Run: headless pygame with SDL's dummy video driver; simulated clock (each Clock.tick advances the game by its frame time, no real sleeping); random seed 0; keys injected as events and as key.get_pressed() state; no mouse input.
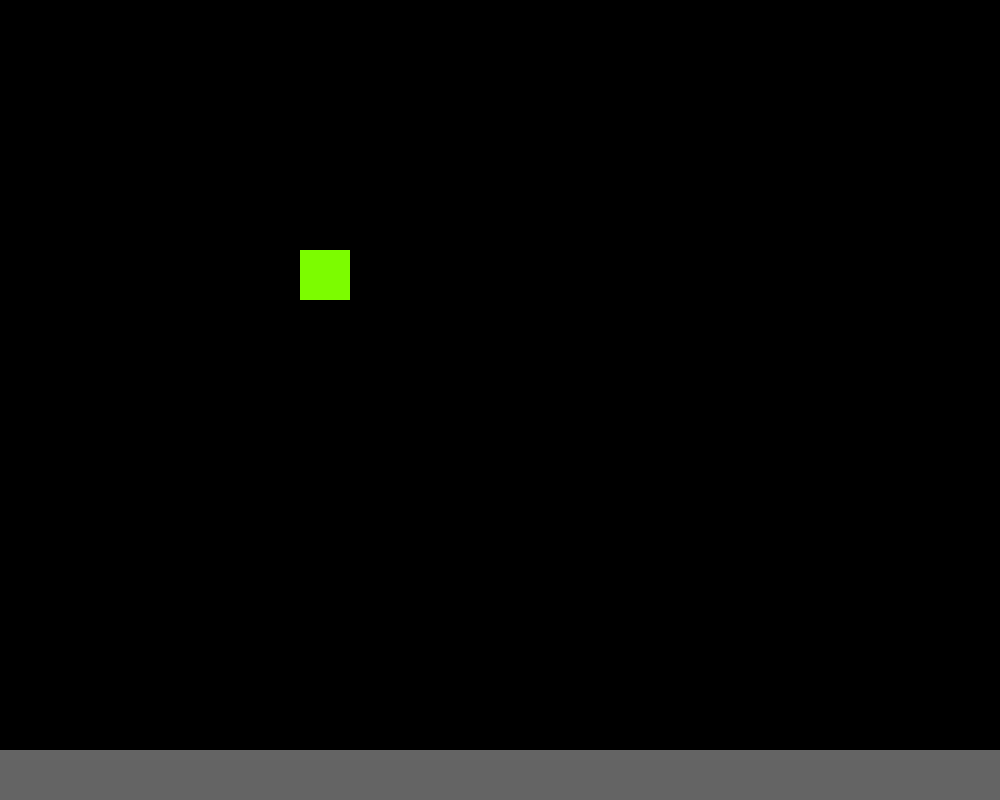
Frame 1 of 4 · flips 1–60 · no input
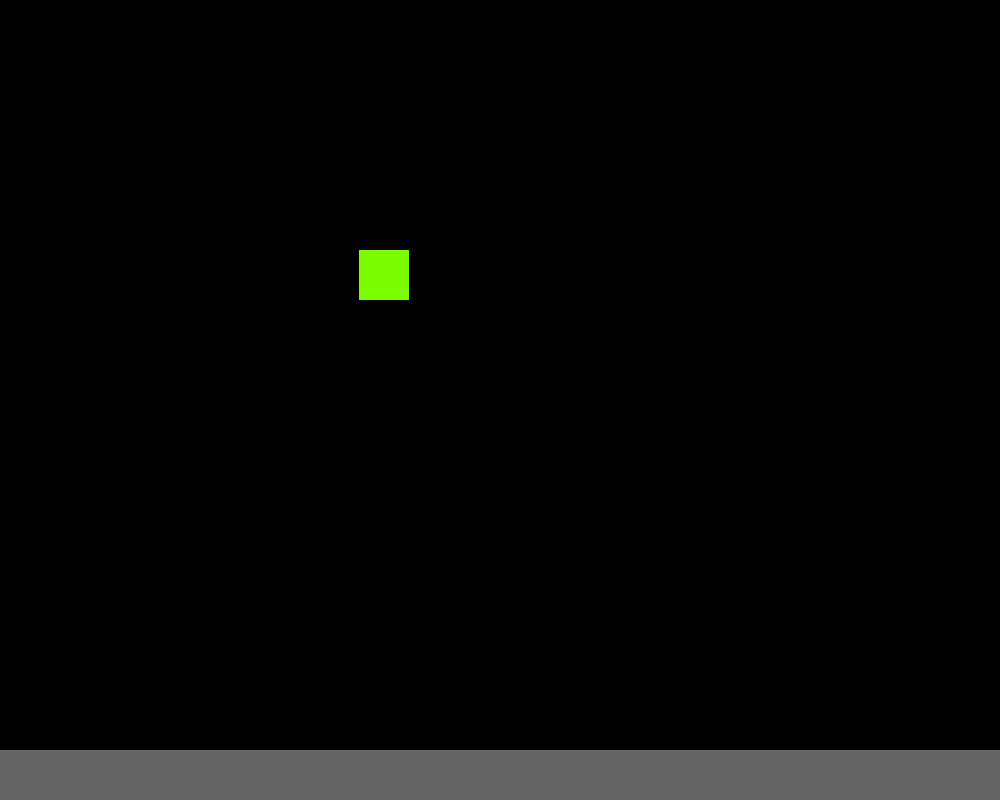
Frame 2 of 4 · flips 61–180 · tapped SPACE, RETURN · held RIGHT (→), D
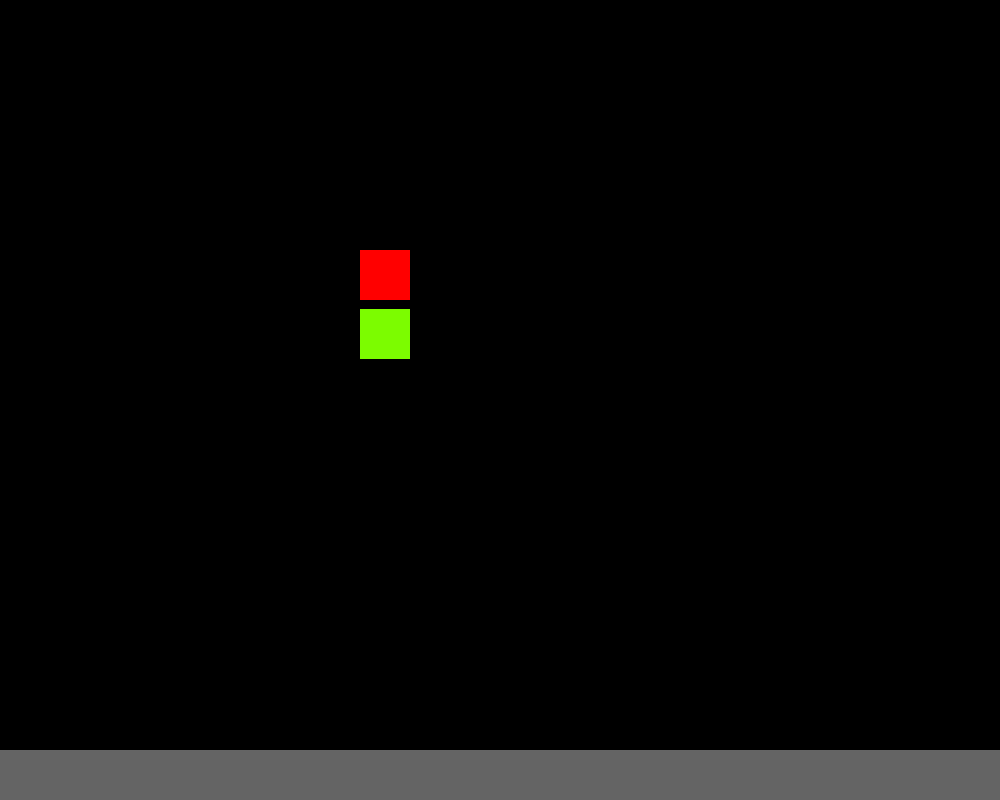
Frame 3 of 4 · flips 181–300 · held DOWN (↓), S
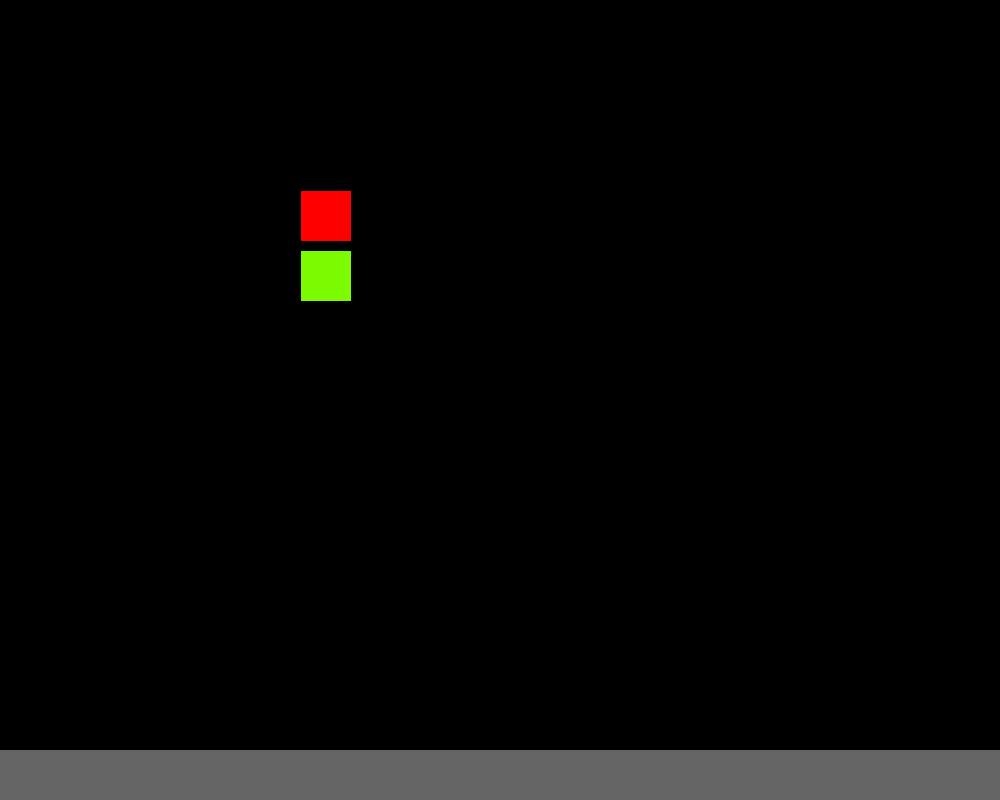
Frame 4 of 4 · flips 301–420 · held LEFT (←), A, UP (↑), W

The pygame program that drew these frames:

import pygame
import os
import math

import random
pygame.init()

SCREEN_WIDTH = 1000
SCREEN_HEIGHT = 800

screen = pygame.display.set_mode((SCREEN_WIDTH, SCREEN_HEIGHT))


player = pygame.Rect((300, 250, 50, 50))
player2 = pygame.Rect((300, 250, 50, 50))
pygame.draw.rect(screen, (0, 255, 0), player)
floor_color = (100, 100, 100)
floor_x = 0
floor_height = 50
floor_y = SCREEN_HEIGHT - 50 
floor_width = SCREEN_WIDTH
floor_rect = pygame.Rect(floor_x, floor_y, floor_width, floor_height)

 

run = True
while run:

    screen.fill((0, 0, 0))  

    pygame.draw.rect(screen, (255, 0, 0), player)
    pygame.draw.rect(screen, (124, 252, 0), player2)
    key = pygame.key.get_pressed()
    if key[pygame.K_r] == True:
        player.move_ip(random.randint(-1, 1), random.randint(-1, 1))
    if key[pygame.K_a] == True:
        player.move_ip(-1, 0)
    if key[pygame.K_d] == True:
        player.move_ip(1, 0)
    if key[pygame.K_w] == True:
        player.move_ip(0, -1)
        
    if key[pygame.K_LEFT] == True:
        player2.move_ip(-1, 0)
    if key[pygame.K_RIGHT] == True:
        player2.move_ip(1, 0)
    if key[pygame.K_UP] == True:
        player2.move_ip(0, -1)
    if key[pygame.K_DOWN] == True:
        player2.move_ip(0, 1)
    for event in pygame.event.get():
        if event.type == pygame.QUIT:
            running = False
    pygame.draw.rect(screen, floor_color, floor_rect)

    pygame.display.flip()
    #if player2.colliderect(floor_rect):
        #print('collision')
    while player2.colliderect(floor_rect):
        if key[pygame.K_DOWN] == True:
            player2.move_ip(0, 0)        
        

    for event in pygame.event.get():
        if event.type == pygame.QUIT:
            run = False
    pygame.display.update()
    #if player2.colliderect(floor_rect):
        
pygame.quit()

while player2.colliderect(floor_rect):
    if key[pygame.K_DOWN] == True:
        player2.move_ip(0, 0)
